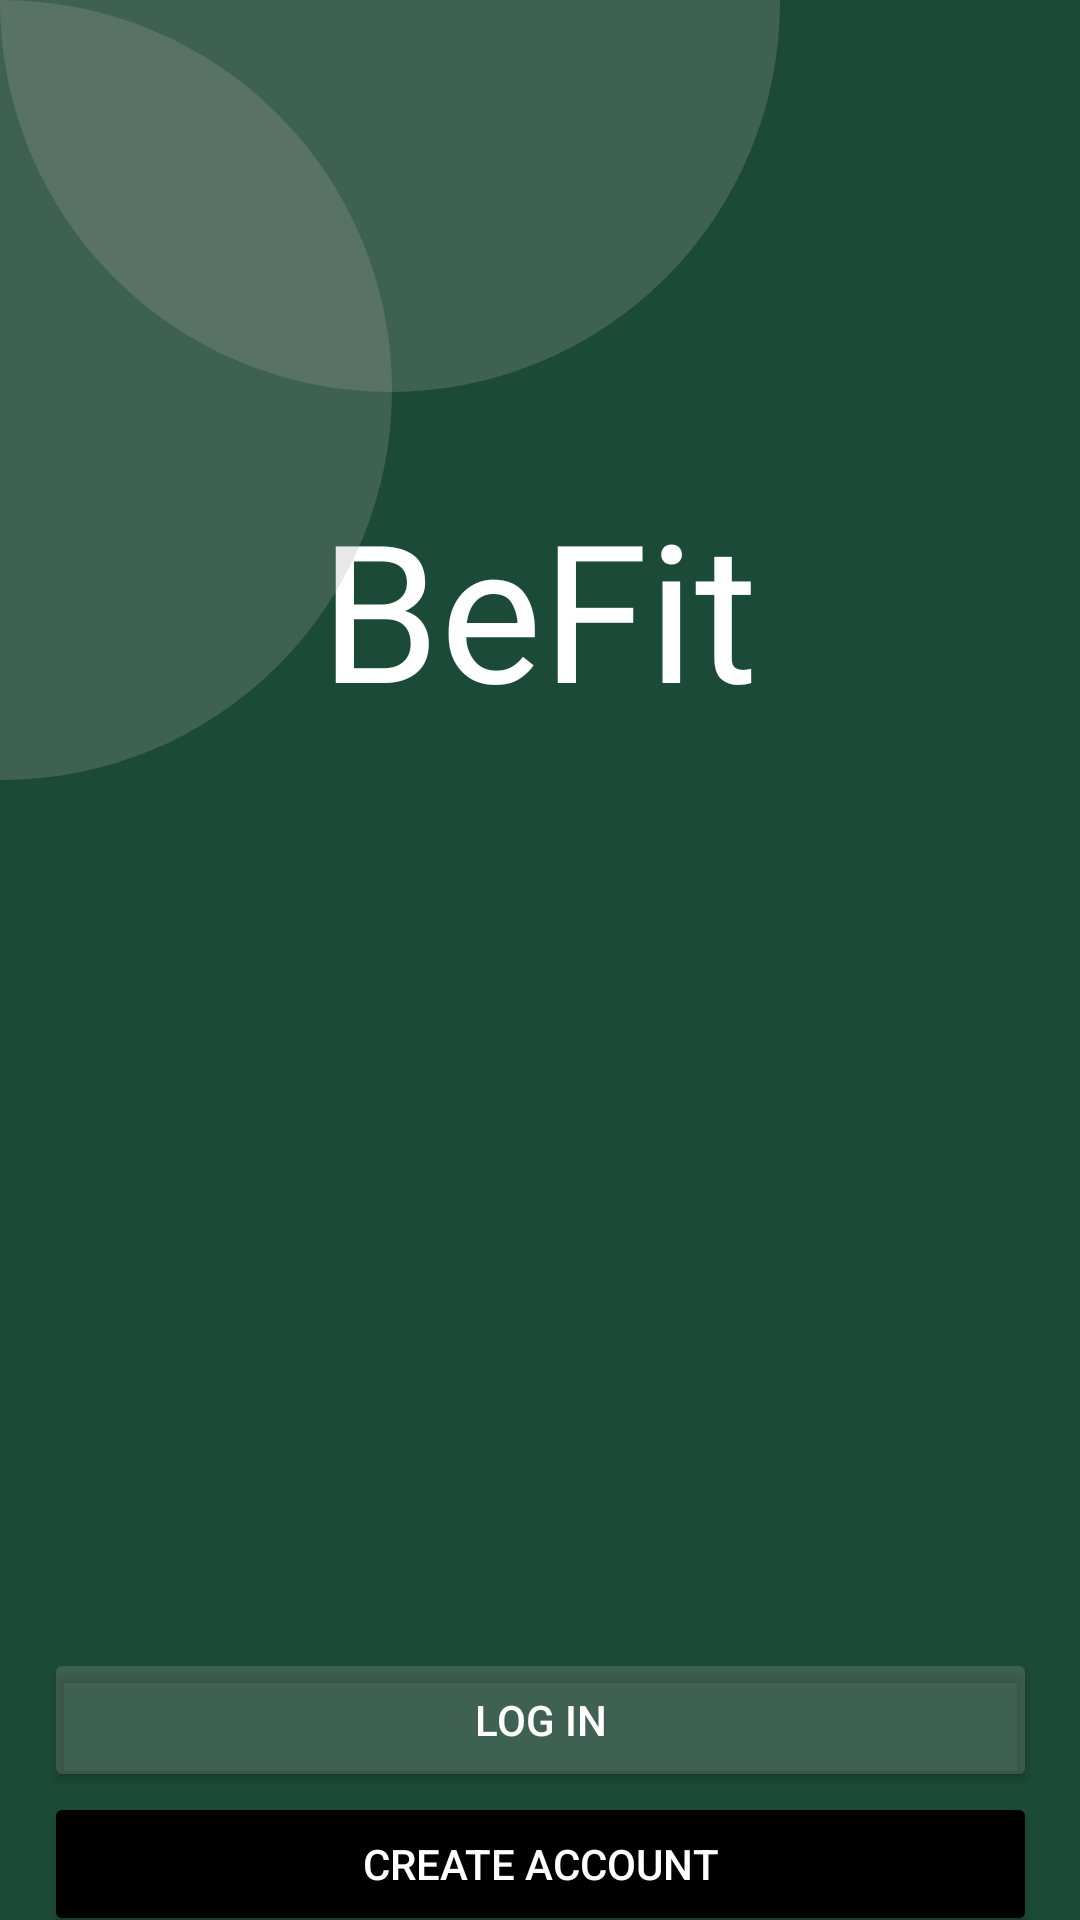

Reconstruct the res/layout file that produces this screen, plus the resources it refers to.
<!-- AndroidManifest.xml: application theme Theme.CS175FinalProject -->
<!-- res/layout/fragment_launch.xml -->
<?xml version="1.0" encoding="utf-8"?>
<androidx.constraintlayout.widget.ConstraintLayout xmlns:android="http://schemas.android.com/apk/res/android"
    xmlns:app="http://schemas.android.com/apk/res-auto"
    xmlns:tools="http://schemas.android.com/tools"
    android:layout_width="match_parent"
    android:layout_height="match_parent"
    tools:context=".FragmentLaunch">

    <TextView
        android:id="@+id/textView"
        android:layout_width="wrap_content"
        android:layout_height="wrap_content"
        android:layout_marginTop="160dp"
        android:text="@string/befit"
        android:textSize="64sp"
        android:fontFamily="@font/playfair_display"
        app:layout_constraintEnd_toEndOf="parent"
        app:layout_constraintHorizontal_bias="0.498"
        app:layout_constraintStart_toStartOf="parent"
        app:layout_constraintTop_toTopOf="parent" />

    <Button
        android:id="@+id/login_btn"
        android:layout_width="331dp"
        android:layout_height="wrap_content"
        android:layout_marginTop="304dp"
        android:backgroundTint="@color/light_grey"
        android:text="@string/log_in"
        app:layout_constraintEnd_toEndOf="parent"
        app:layout_constraintStart_toStartOf="parent"
        app:layout_constraintTop_toBottomOf="@+id/textView"></Button>

    <Button
        android:id="@+id/_btn"
        android:layout_width="331dp"
        android:layout_height="wrap_content"
        android:backgroundTint="@color/black"
        android:text="@string/create_account"
        app:layout_constraintStart_toStartOf="@+id/login_btn"
        app:layout_constraintTop_toBottomOf="@+id/login_btn"></Button>

    <View
        android:id="@+id/circle_1"
        android:layout_width="260dp"
        android:layout_height="260dp"
        android:background="@drawable/circle"
        android:layout_marginStart="-130dp"
        app:layout_constraintStart_toStartOf="parent"
        app:layout_constraintTop_toTopOf="parent" />

    <View
        android:id="@+id/circle_2"
        android:layout_width="260dp"
        android:layout_height="260dp"
        android:background="@drawable/circle"
        android:layout_marginTop="-130dp"
        app:layout_constraintStart_toStartOf="parent"
        app:layout_constraintTop_toTopOf="parent" />



</androidx.constraintlayout.widget.ConstraintLayout>
<!-- resources referenced by this layout -->
<resources>
  <color name="black">#FF000000</color>
  <color name="light_grey">#40A3A3A3</color>
  <!-- drawable circle (drawable) -->
  <?xml version="1.0" encoding="utf-8"?>
  <shape xmlns:android="http://schemas.android.com/apk/res/android"
      android:shape="oval">
      <size android:width="200dp" android:height="200dp"/>
      <solid android:color="@color/light_grey"/>
  </shape>
  <string name="befit">BeFit</string>
  <string name="create_account">Create Account</string>
  <string name="log_in">Log In</string>
  <style name="Theme.CS175FinalProject" parent="Base.Theme.CS175FinalProject" />
  <style name="Base.Theme.CS175FinalProject" parent="Theme.Material3.DayNight.NoActionBar">
          
          
          <item name="android:windowBackground">@color/background_green</item>
          <item name="android:textColor">@color/white</item>
      </style>
  <color name="background_green">#1C4A39</color>
  <color name="white">#FFFFFFFF</color>
</resources>
